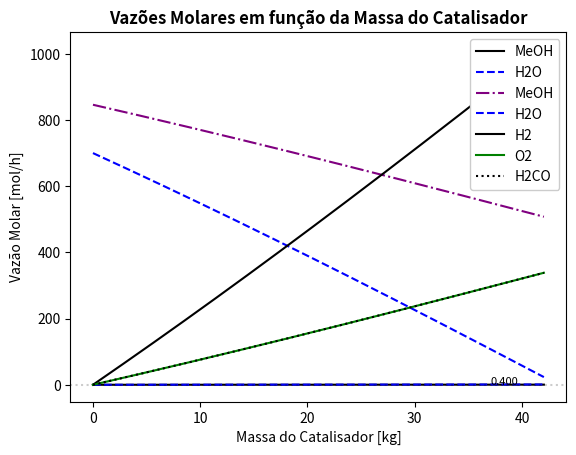

The matplotlib source for this figure:
import scipy as sp
import numpy as np
import matplotlib.pyplot as plt

# Componentes
# A:H2O 
# B:Metanol 
# C:Hidrogênio 
# D:Oxigênio 
# E:Formaldeído

# Declarando EDO para resolução dos balanços
def EDO(W, x):

    fa = x[0]
    fb = x[1]
    ft = x[5]
    
    ya = fa/ft
    yb = fb/ft

    ra = (2/3) * ((1.7 * ya)  +  36.276*(yb/(0.038+yb*(1+yb/0.886))) )
    rb = ra/2
    rc = ra + rb
    rd = ra/2
    re = rb
    dFAdW = -ra
    dFBdW = -rb
    dFCdW = rc
    dFDdW = rd
    dFEdW = re
    dFTdW = -ra - rb + rc + rd + re

    return [dFAdW, dFBdW, dFCdW, dFDdW, dFEdW, dFTdW]


# Dados iniciais do projeto
diamTubo = 20e-2        # Diâmetro interno do reator em metros
diamLamp = 0.026        # Diâmetro da lâmpada em metros
espessura = 0.001       # Espessura da camisa
comprimentoLamp = 1.5   # Comprimento da lâmpada em metros
espacamento = 0.001     # Espaçamento entre a lâmpada e a camisa
densAparente =  1400    # Densidade aparente do leito fixo em kg/m³
fracaoVazios = 0.35     # Fração de vazios


# Cálculo do volume da lâmpada
volumeLamp = ((diamLamp + espacamento + espessura)/2)**2 * np.pi * comprimentoLamp
print(f"Volume de uma lâmpada {volumeLamp * 1000} L")


# Cálculo do volume de um reator
Vreator = (diamTubo**2 * np.pi * comprimentoLamp / 4 )  #Convertendo m³ para L


# Cálculo do volume de um reator considerando a fração de vazios
volumeRealReator = (Vreator - volumeLamp) * fracaoVazios
print(f"Volume de um tubo {volumeRealReator * 1000} L")


# Cálculo do volume e massa do catalisador
volumeCat = (Vreator - volumeLamp) * (1 - fracaoVazios)  #1 - 0.35 onde 0.35 é a fração de vazios
massaCat = volumeCat * densAparente #kg
print(f"A massa de catalisador para uma lâmpada {massaCat} kg")


# Estimativa das vazões molares dos componentes Água e Metanol, em mol/h
fa0 = 700
fb0 = 846

fc0 = fd0 = fe0 = 0              
ft0 = fa0 + fb0 + fc0 + fd0 + fe0

ya0 = fa0/ft0
yb0 = fb0/ft0
yc0 = fc0/ft0
yd0 = fd0/ft0
ye0 = fe0/ft0

W = np.linspace(0, massaCat, 10000)

# Cálculo das vazões por método numérico - Scipy
vazoesIniciais = [fa0, fb0, fc0, fd0, fe0, ft0]
vazoesCalc = sp.integrate.solve_ivp(EDO, t_span = (W[0], W[-1]), y0 = vazoesIniciais, t_eval = W)

faList = vazoesCalc.y[0,:]
fbList = vazoesCalc.y[1,:]
fcList = vazoesCalc.y[2,:]
fdList = vazoesCalc.y[3,:]
feList = vazoesCalc.y[4,:]


# Declaração de listas para as conversões de água e metanol
xa = []
xb = []


# Cáculo das conversões de água e metanol
for i in range(len(faList)):
    conversao_calc = (fa0 - faList[i])/fa0
    xa.append(conversao_calc)

for i in range(len(fbList)):
    conversao_calc = (fb0 - fbList[i])/fb0
    xb.append(conversao_calc)

print("A conversão de H2O é ", xa[-1])
print("A conversão de MeOH é ", xb[-1])


# Produção de H2
taxa_mols = fcList[-1]
taxa_kg = taxa_mols * 2.016/1000
print("A produção de H2 é ", fcList[-1], "mols/h =", taxa_kg, "kg/h")


# Cálculo das composições finais de cada componente
vazoes_finais = [faList[-1], fbList[-1], fcList[-1], fdList[-1], feList[-1]]
FT_final = 0
for i in vazoes_finais:
    FT_final += i

composicoes = []
for j in vazoes_finais:
    composicoes.append(j/FT_final)

print("A composição final de H2O é ", composicoes[0])
print("A composição final de MeOH é ", composicoes[1])
print("A composição final de H2 é ", composicoes[2])
print("A composição final de O2 é ", composicoes[3])
print("A composição final de Formaldeído é ", composicoes[4])


# Plotagem dos resultados por gráficos

# Gráfico de taxa de conversão
plt.title('Taxas de Conversão em função da Massa do Catalisador', fontweight='bold')
plt.plot(W,xb, linestyle='solid', color='black', label='MeOH')
plt.plot(W,xa, linestyle='--', color = "blue", label='H2O')
plt.xlabel('Massa do Catalisador [kg]')
plt.ylabel('Taxa de Conversão')
plt.legend(facecolor='white', framealpha = 1)
plt.axhline(y=xb[-1], color='black', linestyle='dotted', alpha=0.2)
plt.text(W[-1] - 5, xb[-1], f'{xb[-1]:.3f}', color='black', fontsize=8)
plt.show()

# Gráfico de vazões molares
plt.title('Vazões Molares em função da Massa do Catalisador', fontweight='bold')
plt.plot(W,fbList, linestyle='-.', color='purple', label='MeOH')
plt.plot(W,faList, linestyle='--', color='blue', label='H2O')
plt.plot(W,fcList, linestyle='solid', color='black', label='H2')
plt.plot(W,fdList, linestyle='solid', color='green', label='O2')
plt.plot(W,feList, linestyle=':', color='black', label='H2CO')
plt.xlabel('Massa do Catalisador [kg]')
plt.ylabel('Vazão Molar [mol/h]')
plt.legend(facecolor='white', framealpha = 1)
plt.show()